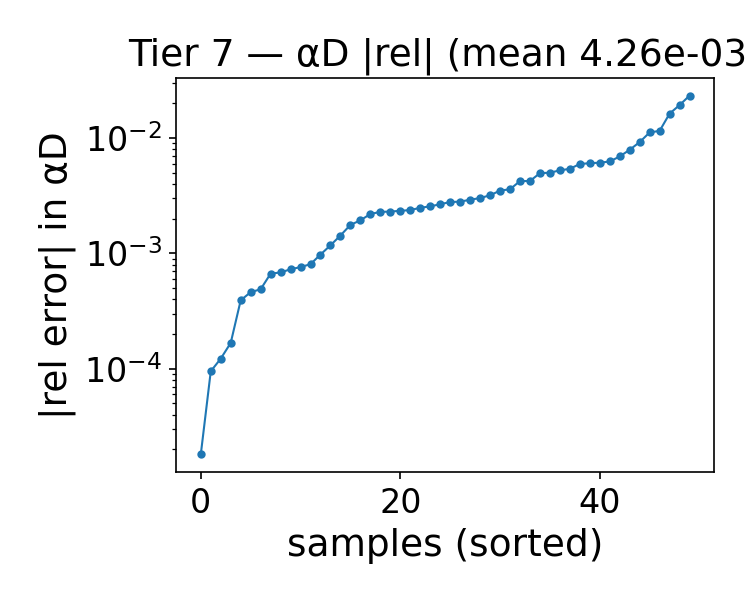

Source data for this figure (header and first rows):
alpha, beta, alphaD_true, alphaD_pred, rel_abs, rel_signed
1.743, 1.25, 21.33, 21.33, 1.8078394428916187e-05, -1.8078394428916187e-05
0.2000, 1.25, 17.97, 18.12, 0.007926, 0.007926
1.1, 4, 13.45, 13.51, 0.005014, 0.005014
1.1, 4.25, 13.18, 13.21, 0.002557, 0.002557
0.7140, 1, 20.11, 20.1, 0.0004889, -0.0004889
0.2000, 4.25, 17.79, 17.99, 0.0112, 0.0112
1.486, 2.25, 17.59, 17.6, 0.0007293, 0.0007293
1.486, 2.75, 16.39, 16.45, 0.003601, 0.003601
0.9710, 4.25, 13.13, 13.16, 0.002197, 0.002197
1.229, 4.25, 13.32, 13.35, 0.002489, 0.002489
2, 2.25, 18.95, 18.9, 0.002672, -0.002672
1.229, 1.25, 20.18, 20.12, 0.002789, -0.002789
0.9710, 1.75, 17.74, 17.73, 0.0001223, -0.0001223
0.3290, 4, 15.31, 15.4, 0.005967, 0.005967
2, 2.75, 17.79, 17.74, 0.002815, -0.002815
0.3290, 4.5, 16.68, 16.58, 0.00627, -0.00627
1.871, 1.5, 20.76, 20.76, 0.0001675, -0.0001675
0.5860, 1, 19.83, 19.79, 0.001937, -0.001937
1.871, 1.75, 19.98, 19.96, 0.0006681, -0.0006681
0.5860, 1.75, 16.92, 16.96, 0.002343, 0.002343
1.871, 4, 15.14, 15.17, 0.002376, 0.002376
1.743, 3.25, 16.07, 16.17, 0.006061, 0.006061
1.614, 3, 16.2, 16.29, 0.005418, 0.005418
0.4570, 3.25, 14.34, 14.35, 0.0006838, 0.0006838
0.4570, 3.75, 14.3, 14.32, 0.00143, 0.00143
0.7140, 3, 14.44, 14.28, 0.01156, -0.01156
1.486, 1, 21.79, 21.7, 0.004246, -0.004246
1.357, 1.25, 20.48, 20.37, 0.005255, -0.005255
1.357, 1, 21.52, 21.02, 0.02337, -0.02337
1.357, 1.5, 19.54, 19.64, 0.004967, 0.004967
1.357, 4.5, 13.21, 13.17, 0.002921, -0.002921
0.9710, 3.75, 13.63, 13.67, 0.003193, 0.003193
0.3290, 3, 14.73, 14.86, 0.009238, 0.009238
2, 1.75, 20.28, 20.27, 0.0004616, -0.0004616
0.9710, 3, 14.72, 14.63, 0.006124, -0.006124
1.229, 3.5, 14.35, 14.42, 0.00424, 0.00424
0.3290, 3.25, 14.69, 14.68, 9.503848701319822e-05, -9.503848701319822e-05
1.871, 3, 16.91, 16.96, 0.003022, 0.003022
0.5860, 3.5, 13.98, 13.97, 0.000807, -0.000807
1.743, 2, 18.94, 18.92, 0.0007609, -0.0007609
1.871, 2, 19.27, 19.24, 0.001176, -0.001176
0.8430, 3, 14.55, 14.31, 0.01631, -0.01631
1.486, 3, 15.87, 15.9, 0.002307, 0.002307
0.9710, 2, 16.99, 16.96, 0.001767, -0.001767
1.229, 2.25, 16.92, 16.86, 0.003507, -0.003507
0.9710, 2.25, 16.32, 16.28, 0.002293, -0.002293
1.229, 2.5, 16.3, 16.19, 0.006937, -0.006937
0.9710, 2.75, 15.2, 14.9, 0.01934, -0.01934
0.5860, 2.25, 15.64, 15.64, 0.0003919, -0.0003919
1.871, 2.25, 18.61, 18.59, 0.000978, -0.000978
